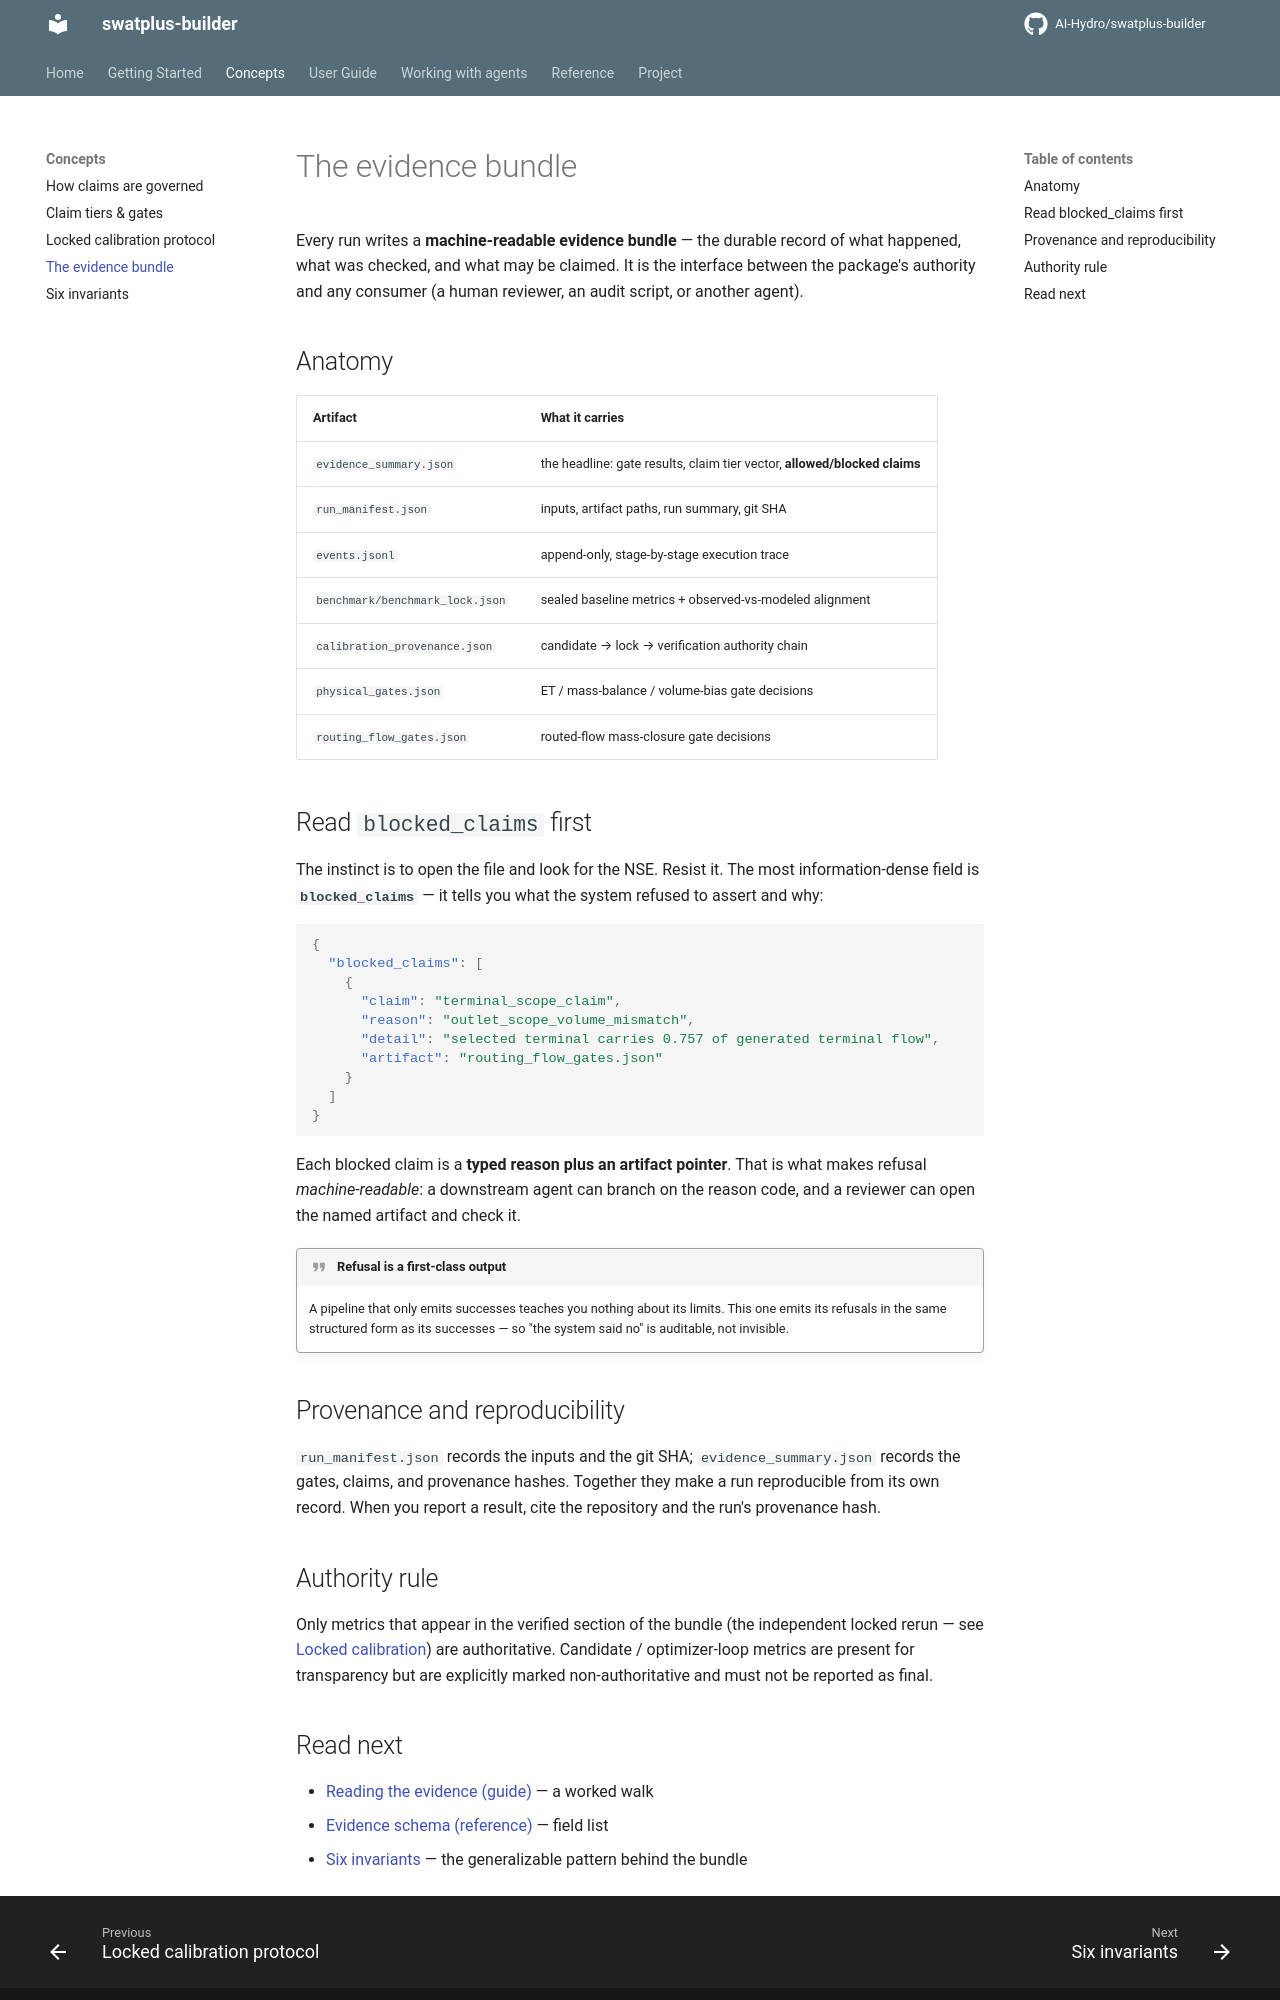

repository: AI-Hydro/swatplus-builder · page: concepts/evidence-bundle/index.html · generator: mkdocs

# The evidence bundle

Every run writes a **machine-readable evidence bundle** — the durable record of
what happened, what was checked, and what may be claimed. It is the interface
between the package's authority and any consumer (a human reviewer, an audit
script, or another agent).

## Anatomy

| Artifact | What it carries |
|---|---|
| `evidence_summary.json` | the headline: gate results, claim tier vector, **allowed/blocked claims** |
| `run_manifest.json` | inputs, artifact paths, run summary, git SHA |
| `events.jsonl` | append-only, stage-by-stage execution trace |
| `benchmark/benchmark_lock.json` | sealed baseline metrics + observed-vs-modeled alignment |
| `calibration_provenance.json` | candidate → lock → verification authority chain |
| `physical_gates.json` | ET / mass-balance / volume-bias gate decisions |
| `routing_flow_gates.json` | routed-flow mass-closure gate decisions |

## Read `blocked_claims` first

The instinct is to open the file and look for the NSE. Resist it. The most
information-dense field is **`blocked_claims`** — it tells you what the system
refused to assert and why:

```json
{
  "blocked_claims": [
    {
      "claim": "terminal_scope_claim",
      "reason": "outlet_scope_volume_mismatch",
      "detail": "selected terminal carries 0.757 of generated terminal flow",
      "artifact": "routing_flow_gates.json"
    }
  ]
}
```

Each blocked claim is a **typed reason plus an artifact pointer**. That is what
makes refusal *machine-readable*: a downstream agent can branch on the reason
code, and a reviewer can open the named artifact and check it.

!!! quote "Refusal is a first-class output"
    A pipeline that only emits successes teaches you nothing about its limits.
    This one emits its refusals in the same structured form as its successes —
    so "the system said no" is auditable, not invisible.

## Provenance and reproducibility

`run_manifest.json` records the inputs and the git SHA; `evidence_summary.json`
records the gates, claims, and provenance hashes. Together they make a run
reproducible from its own record. When you report a result, cite the
repository and the run's provenance hash.

## Authority rule

Only metrics that appear in the verified section of the bundle (the
independent locked rerun — see
[Locked calibration](locked-calibration.md)) are authoritative. Candidate /
optimizer-loop metrics are present for transparency but are explicitly marked
non-authoritative and must not be reported as final.
